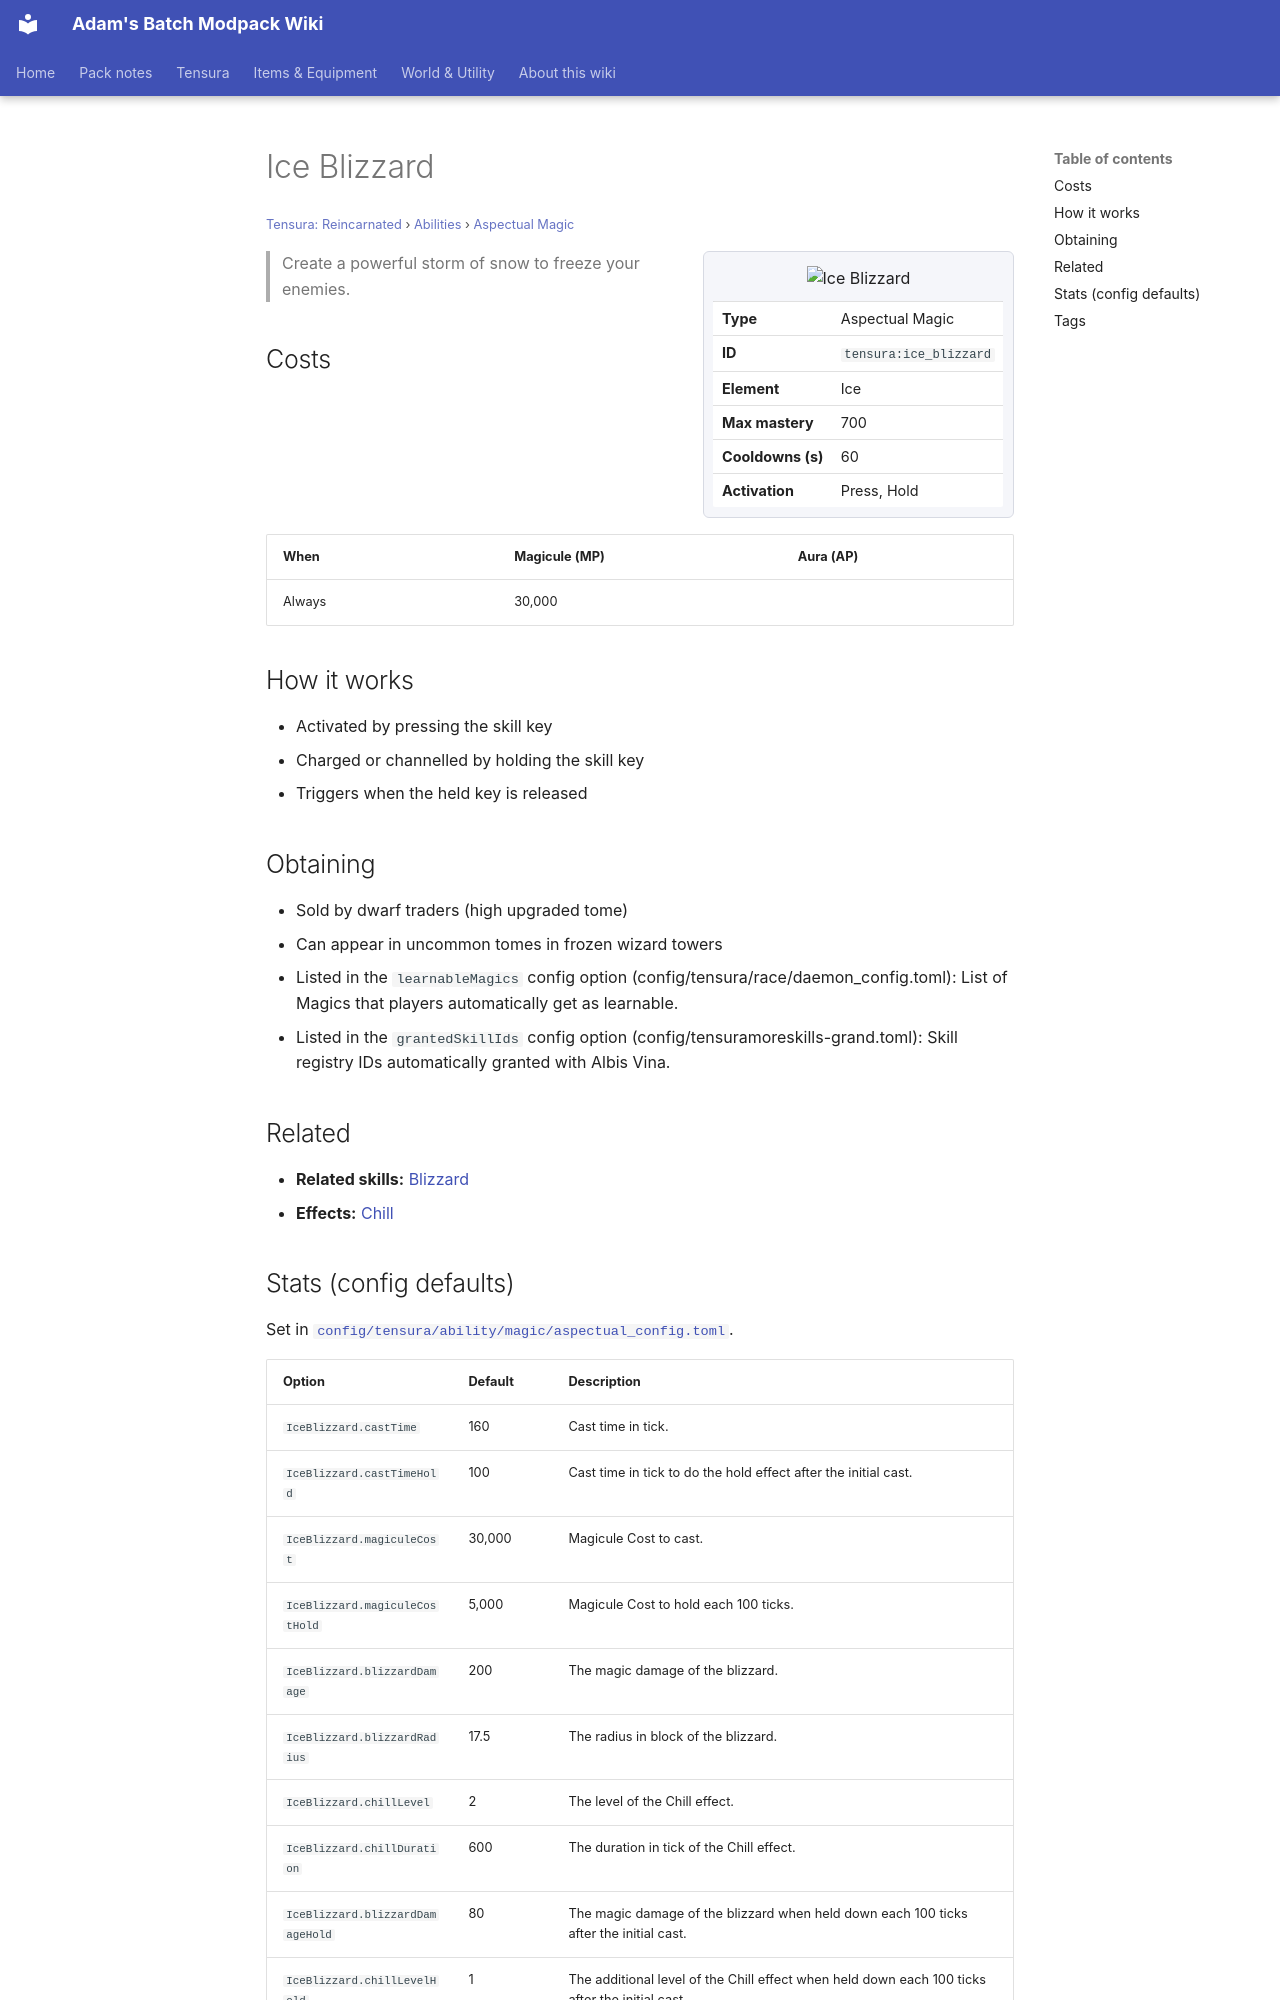

repository: Proteus-Nell/Adams-Batch-MC-Modpack-Wiki · page: tensura-reincarnated/abilities/aspectual-magic/ice-blizzard/index.html · generator: mkdocs

# Ice Blizzard

<small>[Tensura: Reincarnated](../../index.md) &rsaquo; [Abilities](../index.md) &rsaquo; [Aspectual Magic](index.md)</small>

<div class="infobox" markdown>

![Ice Blizzard](../../../assets/icons/tensura/skill/ice_blizzard.png)

| | |
|---|---|
| **Type** | Aspectual Magic |
| **ID** | `tensura:ice_blizzard` |
| **Element** | Ice |
| **Max mastery** | 700 |
| **Cooldowns (s)** | 60 |
| **Activation** | Press, Hold |

</div>

> Create a powerful storm of snow to freeze your enemies.

## Costs

| When | Magicule (MP) | Aura (AP) |
|---|---|---|
| Always | 30,000 |  |

## How it works

- Activated by pressing the skill key
- Charged or channelled by holding the skill key
- Triggers when the held key is released

## Obtaining

- Sold by dwarf traders (high upgraded tome)
- Can appear in uncommon tomes in frozen wizard towers
- Listed in the `learnableMagics` config option (config/tensura/race/daemon_config.toml): List of Magics that players automatically get as learnable.
- Listed in the `grantedSkillIds` config option (config/tensuramoreskills-grand.toml): Skill registry IDs automatically granted with Albis Vina.

## Related

- **Related skills:** [Blizzard](../spiritual-magic/blizzard.md)
- **Effects:** [Chill](../../effects/chill.md)
